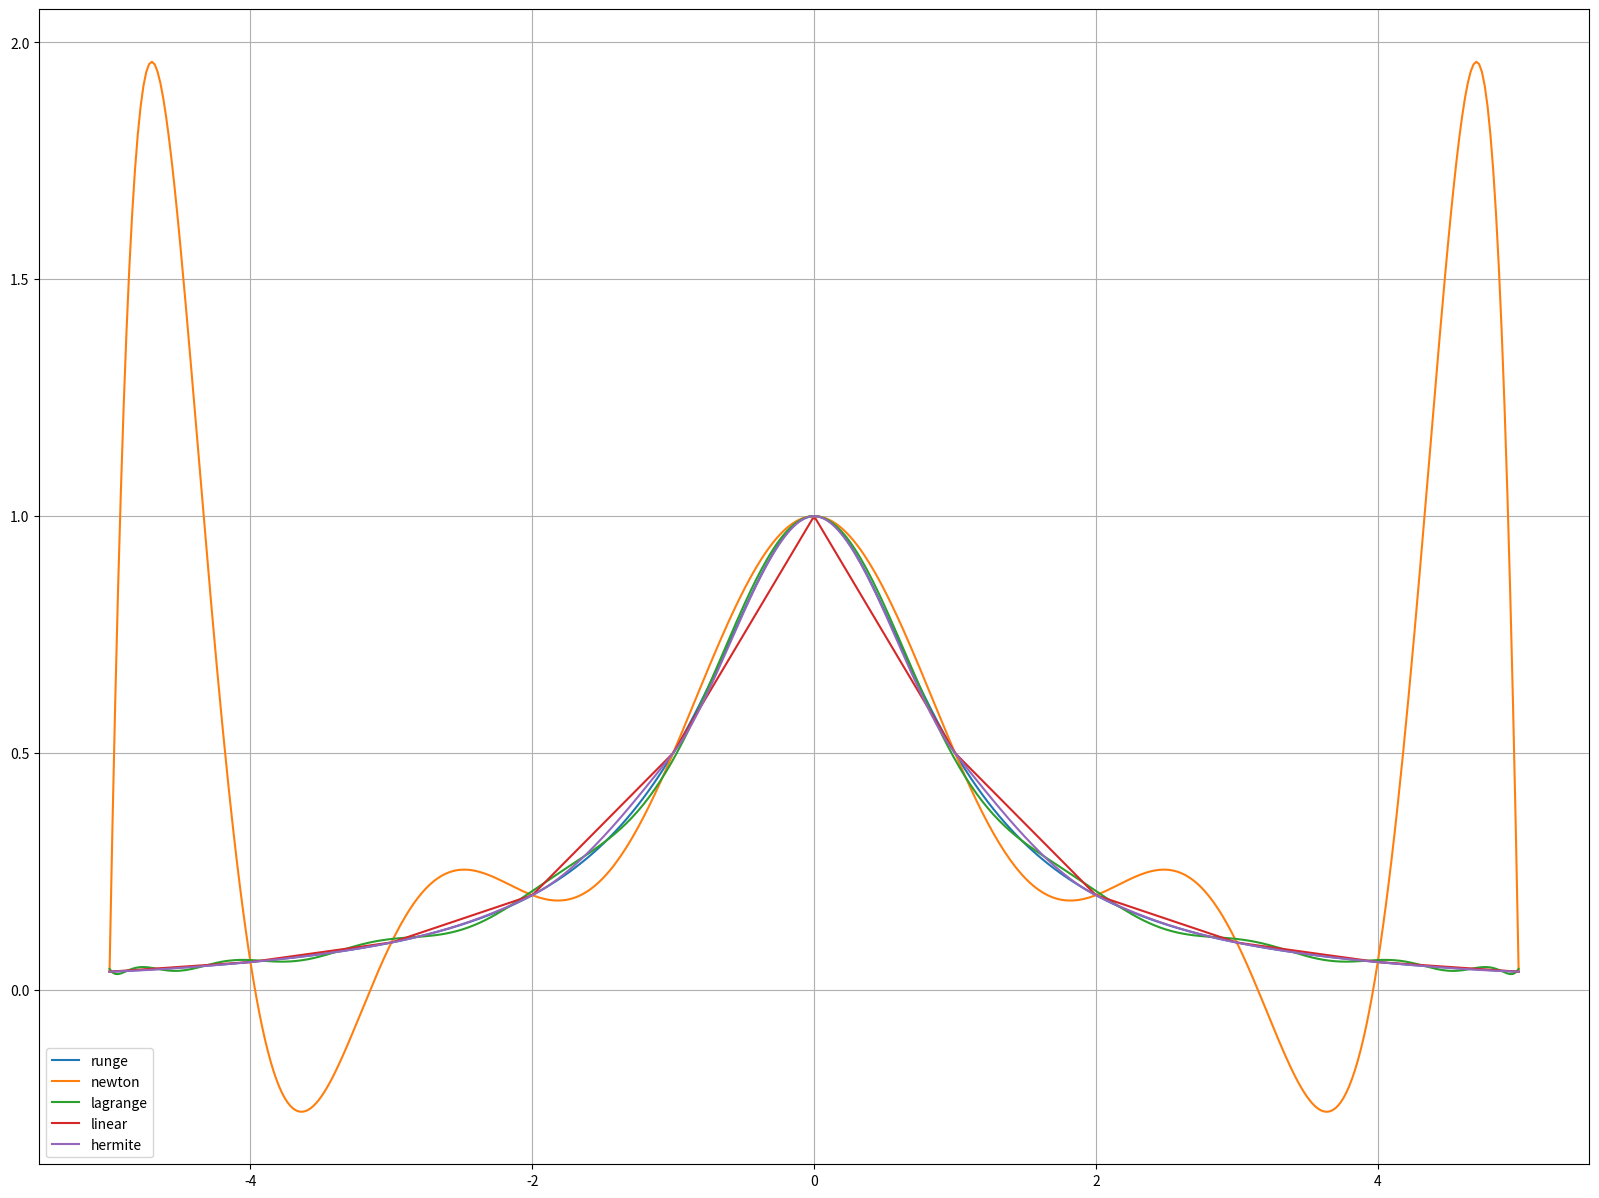

Python code for this plot:
import numpy as np
from scipy import interpolate
import matplotlib.pyplot as plt

def runge(x):
    return 1 / (1 + x ** 2)


x_arr_plot = np.linspace(-5, 5, 500)
y_arr_plot = runge(x_arr_plot)

plt.figure(figsize=(20, 15))
plt.grid()

plt.plot(x_arr_plot, y_arr_plot, label='runge')

x1_arr = np.array([-5 + i for i in range(0,10+1)])
newton_poly = interpolate.lagrange(x1_arr, runge(x1_arr))
plt.plot(x_arr_plot, newton_poly(x_arr_plot), label='newton')

x2_arr = np.array([5 * np.cos((2 * i + 1) / 42 * np.pi) for i in range(0, 20+1)])
lagrange_poly = interpolate.lagrange(x2_arr, runge(x2_arr))
plt.plot(x_arr_plot, lagrange_poly(x_arr_plot), label='lagrange')

linear_interp = interpolate.interp1d(x1_arr, runge(x1_arr), 'linear')
plt.plot(x_arr_plot, linear_interp(x_arr_plot), label='linear')

hermite_interp = interpolate.PchipInterpolator(x1_arr, runge(x1_arr))
plt.plot(x_arr_plot, hermite_interp(x_arr_plot), label='hermite')

plt.legend()

plt.savefig('interpolations.jpg')